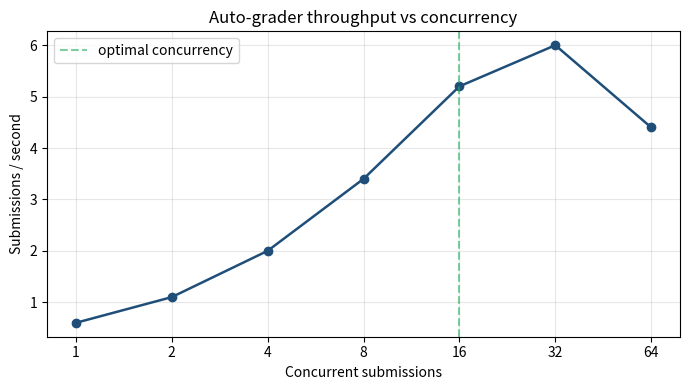

Source code (Python):
#!/usr/bin/env python3
"""Grader throughput (submissions / second) vs concurrency."""
import sys
import numpy as np
import matplotlib.pyplot as plt

CONC = np.array([1, 2, 4, 8, 16, 32, 64])
# Synthetic placeholder: rises, plateaus, then degrades from Judge0 saturation.
THROUGHPUT = np.array([0.6, 1.1, 2.0, 3.4, 5.2, 6.0, 4.4])


def main(out_path: str) -> None:
    fig, ax = plt.subplots(figsize=(7, 4))
    ax.plot(CONC, THROUGHPUT, marker="o", linewidth=1.8, color="#1F4E79")
    ax.set_xlabel("Concurrent submissions")
    ax.set_ylabel("Submissions / second")
    ax.set_title("Auto-grader throughput vs concurrency")
    ax.set_xscale("log", base=2)
    ax.set_xticks(CONC)
    ax.set_xticklabels([str(c) for c in CONC])
    ax.grid(alpha=0.3)
    ax.axvline(16, linestyle="--", color="#27ae60", alpha=0.6,
               label="optimal concurrency")
    ax.legend()
    fig.tight_layout()
    fig.savefig(out_path, format="pdf", bbox_inches="tight")


if __name__ == "__main__":
    main(sys.argv[1] if len(sys.argv) > 1 else "F10.2_grader-throughput.pdf")
